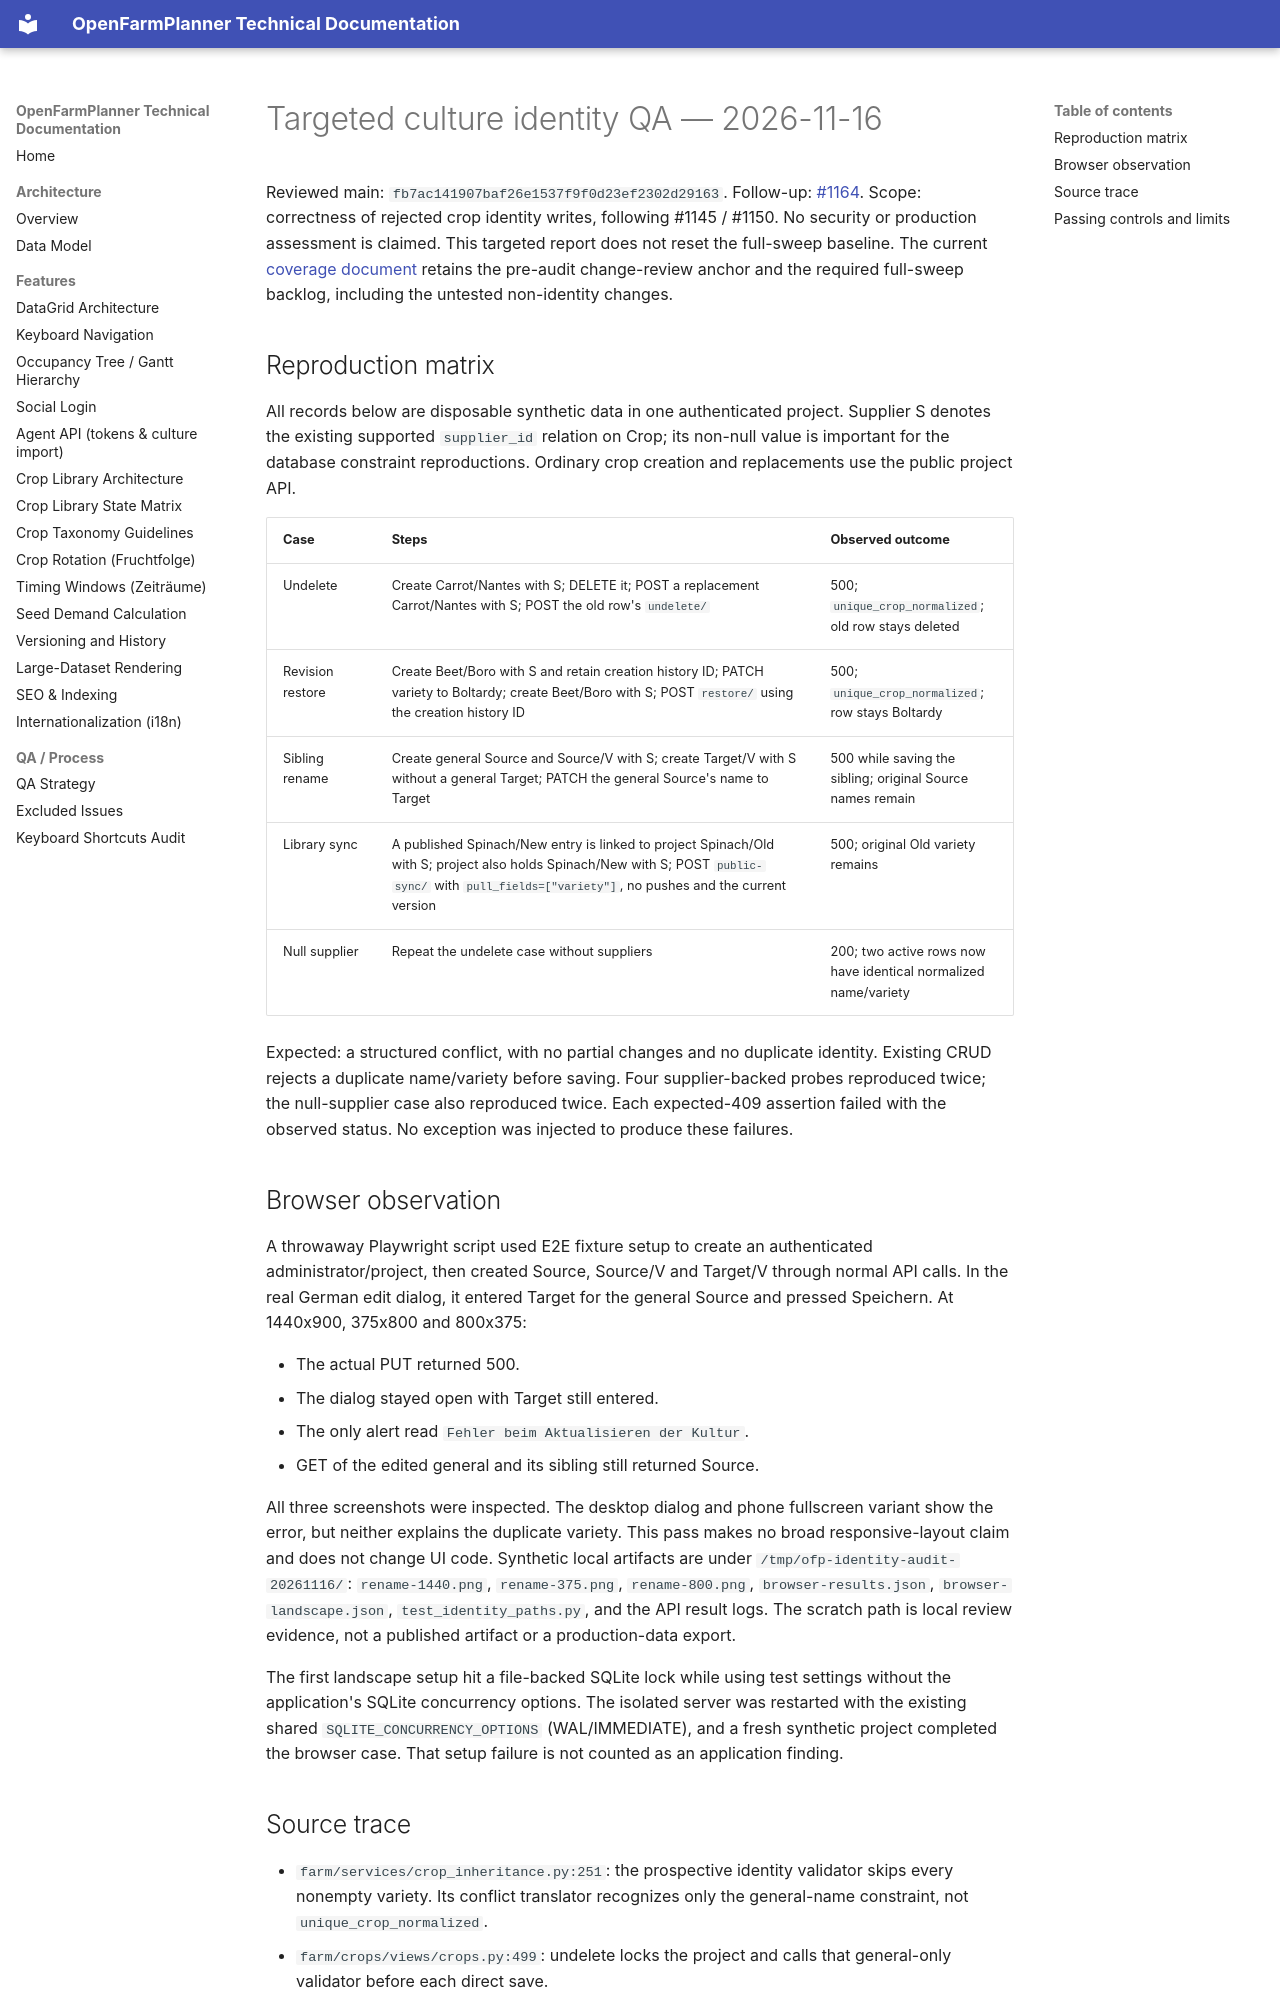

repository: OpenFarmPlanner/planner · page: qa-archive/qa-report-2026-11-16/index.html · generator: mkdocs

# Targeted culture identity QA — 2026-11-16

Reviewed main: `fb7ac141907baf26e1537f9f0d23ef2302d29163`.
Follow-up: [#1164](https://github.com/OpenFarmPlanner/planner/issues/1164).
Scope: correctness of rejected crop identity writes, following #1145 / #1150.
No security or production assessment is claimed.
This targeted report does not reset the full-sweep baseline. The current
[coverage document](qa-coverage-2026-11-16.md#outstanding-full-sweep-backlog)
retains the pre-audit change-review anchor and the required full-sweep backlog,
including the untested non-identity changes.

## Reproduction matrix

All records below are disposable synthetic data in one authenticated project.
Supplier S denotes the existing supported `supplier_id` relation on Crop;
its non-null value is important for the database constraint reproductions.
Ordinary crop creation and replacements use the public project API.

| Case | Steps | Observed outcome |
| --- | --- | --- |
| Undelete | Create Carrot/Nantes with S; DELETE it; POST a replacement Carrot/Nantes with S; POST the old row's `undelete/` | 500; `unique_crop_normalized`; old row stays deleted |
| Revision restore | Create Beet/Boro with S and retain creation history ID; PATCH variety to Boltardy; create Beet/Boro with S; POST `restore/` using the creation history ID | 500; `unique_crop_normalized`; row stays Boltardy |
| Sibling rename | Create general Source and Source/V with S; create Target/V with S without a general Target; PATCH the general Source's name to Target | 500 while saving the sibling; original Source names remain |
| Library sync | A published Spinach/New entry is linked to project Spinach/Old with S; project also holds Spinach/New with S; POST `public-sync/` with `pull_fields=["variety"]`, no pushes and the current version | 500; original Old variety remains |
| Null supplier | Repeat the undelete case without suppliers | 200; two active rows now have identical normalized name/variety |

Expected: a structured conflict, with no partial changes and no duplicate
identity. Existing CRUD rejects a duplicate name/variety before saving.
Four supplier-backed probes reproduced twice; the null-supplier case also
reproduced twice. Each expected-409 assertion failed with the observed status.
No exception was injected to produce these failures.

## Browser observation

A throwaway Playwright script used E2E fixture setup to create an authenticated
administrator/project, then created Source, Source/V and Target/V through
normal API calls. In the real German edit dialog, it entered Target for the
general Source and pressed Speichern. At 1440x900, 375x800 and 800x375:

- The actual PUT returned 500.
- The dialog stayed open with Target still entered.
- The only alert read `Fehler beim Aktualisieren der Kultur`.
- GET of the edited general and its sibling still returned Source.

All three screenshots were inspected. The desktop dialog and phone fullscreen
variant show the error, but neither explains the duplicate variety. This pass
makes no broad responsive-layout claim and does not change UI code.
Synthetic local artifacts are under `/tmp/ofp-identity-audit-20261116/`:
`rename-1440.png`, `rename-375.png`, `rename-800.png`,
`browser-results.json`, `browser-landscape.json`,
`test_identity_paths.py`, and the API result logs. The scratch path is local
review evidence, not a published artifact or a production-data export.

The first landscape setup hit a file-backed SQLite lock while using test
settings without the application's SQLite concurrency options. The isolated
server was restarted with the existing shared `SQLITE_CONCURRENCY_OPTIONS`
(WAL/IMMEDIATE), and a fresh synthetic project completed the browser case.
That setup failure is not counted as an application finding.
